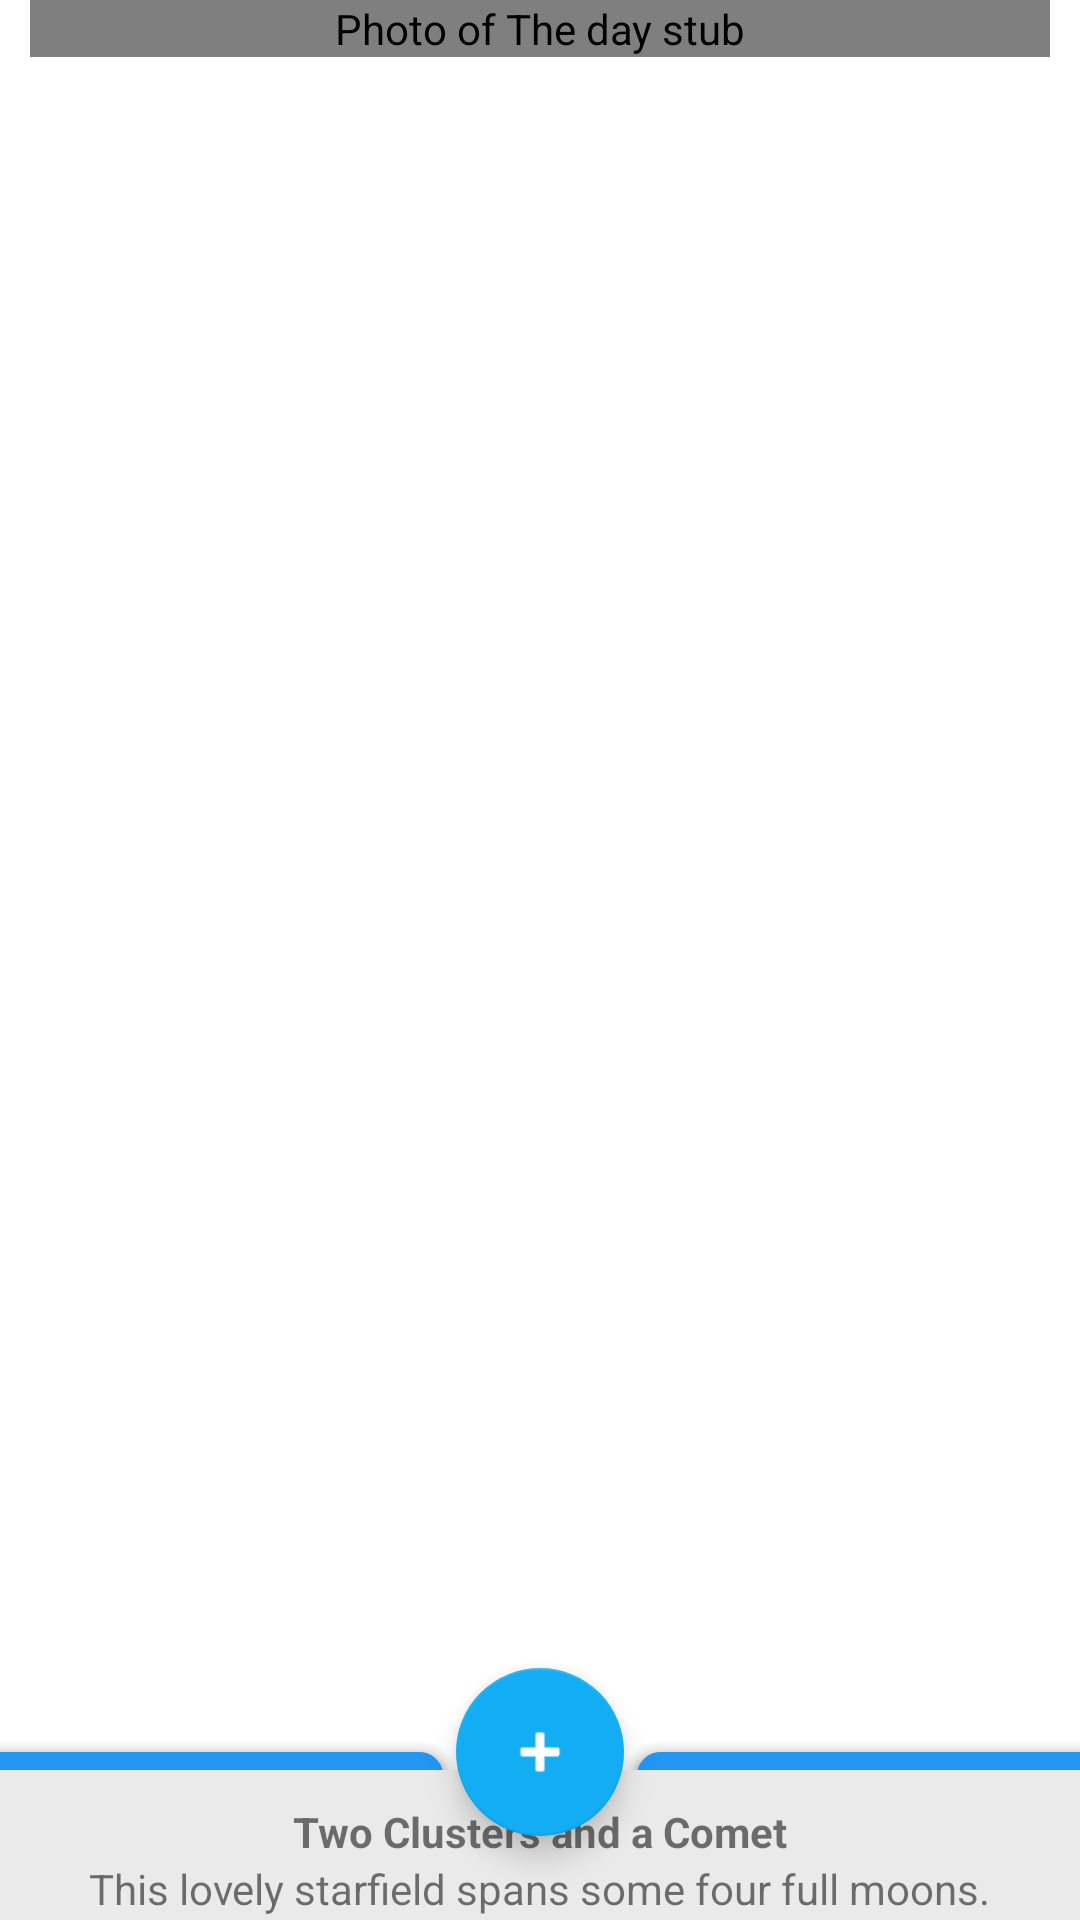

Layout XML and referenced resources for this Android screen:
<!-- AndroidManifest.xml: application theme AppTheme -->
<!-- res/layout/fragment_main_start.xml -->
<?xml version="1.0" encoding="utf-8"?>
<androidx.coordinatorlayout.widget.CoordinatorLayout xmlns:android="http://schemas.android.com/apk/res/android"
    xmlns:app="http://schemas.android.com/apk/res-auto"
    android:layout_width="match_parent"
    android:layout_height="match_parent">

    <androidx.constraintlayout.motion.widget.MotionLayout
        android:id="@+id/main"
        android:layout_width="match_parent"
        android:layout_height="match_parent"
        android:paddingStart="10dp"
        android:paddingEnd="10dp"
        app:layoutDescription="@xml/fragment_main_start_scene">

        <ImageView
            android:id="@+id/wiki_button"
            android:layout_width="wrap_content"
            android:layout_height="wrap_content"
            android:layout_marginEnd="8dp"
            android:layout_marginBottom="14dp"
            android:visibility="invisible"
            app:layout_constraintBottom_toBottomOf="@+id/input_layout"
            app:layout_constraintEnd_toEndOf="parent"
            app:layout_constraintTop_toTopOf="@+id/input_layout"
            app:srcCompat="@drawable/ic_wikipedia"
            android:layout_marginRight="8dp" />

        <com.google.android.material.textfield.TextInputLayout
            android:id="@+id/input_layout"
            style="@style/Widget.MaterialComponents.TextInputLayout.OutlinedBox"
            android:layout_width="0dp"
            android:layout_height="wrap_content"
            android:hint="@string/search_wiki"
            app:boxCornerRadiusBottomEnd="@dimen/wiki_box_corner_value"
            app:boxCornerRadiusBottomStart="@dimen/wiki_box_corner_value"
            app:boxCornerRadiusTopEnd="@dimen/wiki_box_corner_value"
            app:boxCornerRadiusTopStart="@dimen/wiki_box_corner_value"
            app:counterEnabled="true"
            app:counterMaxLength="20"
            app:endIconDrawable="@drawable/ic_wikipedia"
            app:endIconMode="custom"
            app:helperText="@string/wiki_helper_text"
            app:layout_constraintBottom_toTopOf="@+id/POD_image_view"
            app:layout_constraintEnd_toEndOf="parent"
            app:layout_constraintStart_toStartOf="parent">

            <com.google.android.material.textfield.TextInputEditText
                android:id="@+id/input_edit_text"
                android:layout_width="match_parent"
                android:layout_height="wrap_content" />
        </com.google.android.material.textfield.TextInputLayout>

        <com.example.pictureoftheday.ui.main.EquilateralImageView
            android:id="@+id/POD_image_view"
            android:layout_width="match_parent"
            android:layout_height="wrap_content"
            android:layout_gravity="center"
            android:contentDescription="@string/photo_of_the_day_stub"
            app:layout_constraintBottom_toBottomOf="parent"
            app:layout_constraintEnd_toEndOf="parent"
            app:layout_constraintStart_toStartOf="parent"
            app:layout_constraintTop_toTopOf="parent"
            app:srcCompat="@drawable/ic_no_photo_vector" />


    </androidx.constraintlayout.motion.widget.MotionLayout>

    <com.google.android.material.bottomappbar.BottomAppBar
        android:id="@+id/bottom_app_bar"
        android:layout_width="match_parent"
        android:layout_height="wrap_content"
        android:layout_gravity="bottom"
        app:hideOnScroll="true"
        app:layout_scrollFlags="scroll|enterAlways"
        app:fabAlignmentMode="center"
        app:navigationIcon="@android:drawable/ic_dialog_dialer" />

    <com.google.android.material.floatingactionbutton.FloatingActionButton
        android:id="@+id/fab"
        android:layout_width="wrap_content"
        android:layout_height="wrap_content"
        app:layout_anchor="@id/bottom_app_bar"
        app:srcCompat="@android:drawable/ic_input_add"
        app:tint="#FFFFFF" />



    <include
        android:id="@+id/includedLoadingLayout"
        layout="@layout/loading_layout" />

    <include layout="@layout/bottom_sheet" />

</androidx.coordinatorlayout.widget.CoordinatorLayout>
<!-- res/layout/loading_layout.xml (included above) -->
<?xml version="1.0" encoding="utf-8"?>
<FrameLayout xmlns:android="http://schemas.android.com/apk/res/android"
    xmlns:tools="http://schemas.android.com/tools"
    android:id="@+id/loadingLayout"
    android:layout_width="match_parent"
    android:layout_height="match_parent"
    android:background="#00FFFFFF"
    android:visibility="gone"
    tools:visibility="visible">

    <ProgressBar
        style="?android:attr/progressBarStyleLarge"
        android:layout_width="wrap_content"
        android:layout_height="wrap_content"
        android:layout_gravity="center" />
</FrameLayout>
<!-- res/layout/bottom_sheet.xml (included above) -->
<?xml version="1.0" encoding="utf-8"?>
<androidx.constraintlayout.widget.ConstraintLayout xmlns:android="http://schemas.android.com/apk/res/android"
    xmlns:app="http://schemas.android.com/apk/res-auto"
    xmlns:tools="http://schemas.android.com/tools"
    android:id="@+id/bottom_sheet_container"
    android:layout_width="match_parent"
    android:layout_height="match_parent"
    android:background="?bottomSheetBackground"
    app:behavior_hideable="true"
    app:behavior_peekHeight="50dp"
    app:layout_behavior="com.google.android.material.bottomsheet.BottomSheetBehavior">

    <View
        android:id="@+id/bottom_sheet_line"
        android:layout_width="25dp"
        android:layout_height="1dp"
        android:layout_marginTop="5dp"
        android:background="#663b4351"
        app:layout_constraintEnd_toEndOf="parent"
        app:layout_constraintStart_toStartOf="parent"
        app:layout_constraintTop_toTopOf="parent" />

    <TextView
        android:id="@+id/bottom_sheet_description_header"
        android:layout_width="wrap_content"
        android:layout_height="wrap_content"
        android:layout_marginTop="5dp"
        android:paddingStart="10dp"
        android:paddingEnd="10dp"
        android:textStyle="bold"
        app:layout_constraintEnd_toEndOf="parent"
        app:layout_constraintStart_toStartOf="parent"
        app:layout_constraintTop_toBottomOf="@+id/bottom_sheet_line"
        tools:text="Two Clusters and a Comet" />

    <TextView
        android:id="@+id/bottom_sheet_description"
        android:layout_width="wrap_content"
        android:layout_height="wrap_content"
        android:paddingStart="10dp"
        android:paddingEnd="10dp"
        app:layout_constraintEnd_toEndOf="parent"
        app:layout_constraintStart_toStartOf="parent"
        app:layout_constraintTop_toBottomOf="@+id/bottom_sheet_description_header"
        tools:text="This lovely starfield spans some four full moons." />
</androidx.constraintlayout.widget.ConstraintLayout>
<!-- resources referenced by this layout -->
<resources>
  <dimen name="wiki_box_corner_value">20dp</dimen>
  <string name="photo_of_the_day_stub">Photo of The day stub</string>
  <string name="search_wiki">Искать</string>
  <string name="wiki_helper_text">Ищите на Вики</string>
  <style name="AppTheme" parent="Theme.MaterialComponents.Light.NoActionBar">
          
          <item name="colorPrimary">#2196F3</item> 
          <item name="colorPrimaryDark">#03A9F4</item>
          <item name="android:textColorPrimary">@color/primaryTextColor</item>
          <item name="colorPrimaryVariant">@color/colorPrimaryDark</item> 
          <item name="colorOnPrimary">#FFFFFF</item> 
          <item name="colorSecondary">#13ADF3</item> 
          <item name="colorSecondaryVariant">#F44336</item> 
          <item name="colorOnSecondary">#FFFFFF</item> 
          <item name="colorError">#F44336</item>
          <item name="colorOnError">#FFFFFF</item>
          <item name="colorSurface">#2196F3</item>  
          <item name="colorOnSurface">#212121 </item> 
          <item name="android:colorBackground">@color/colorBackground</item> 
          <item name="colorOnBackground">#212121</item> 
          <item name="materialButtonStyle">@style/raisedButtonStyle</item>
          <item name="tabSelectedTextColor">@color/white</item> 
          <item name="tabIndicatorColor">@color/white</item> 
          <item name="tabRippleColor">@color/white</item> 
          <item name="bottomSheetBackground">@color/bottomSheetBackground</item> 
          <item name="textColorThemed">@color/textColor</item> 
          <item name="menuItemColorThemed">@color/white</item> 
  
  
      </style>
  <color name="primaryTextColor">#212121</color>
  <color name="colorPrimaryDark">#00574B</color>
  <color name="colorBackground">#FFFFFFFF</color>
  <style name="raisedButtonStyle" parent="Widget.MaterialComponents.Button">
          <item name="backgroundTint">#FF0000</item>
      </style>
  <color name="white">#FFFFFFFF</color>
  <color name="bottomSheetBackground">#EAEAEA</color>
  <color name="textColor">#1C1C1C</color>
</resources>
